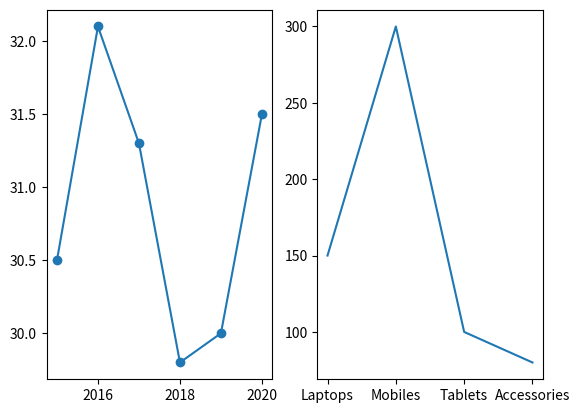

Write Python code to recreate this figure.
import matplotlib.pyplot as plt

# plot 1
years = [2015, 2016, 2017, 2018, 2019, 2020]
temperature = [30.5, 32.1, 31.3, 29.8, 30.0, 31.5]

# plot 2
products = ['Laptops', 'Mobiles', 'Tablets', 'Accessories']
sales = [150, 300, 100, 80]

#the figure has 1 row, 2 columns, and this plot is the first plot.
plt.subplot(1,2,1)
plt.plot(years,temperature,marker="o")

plt.subplot(1,2,2)
plt.plot(products,sales)
# plt.figure(figsize=(10, 4)) can also set figsize if it looks cramped:
plt.show()
# plt.savefig("plot.png")
